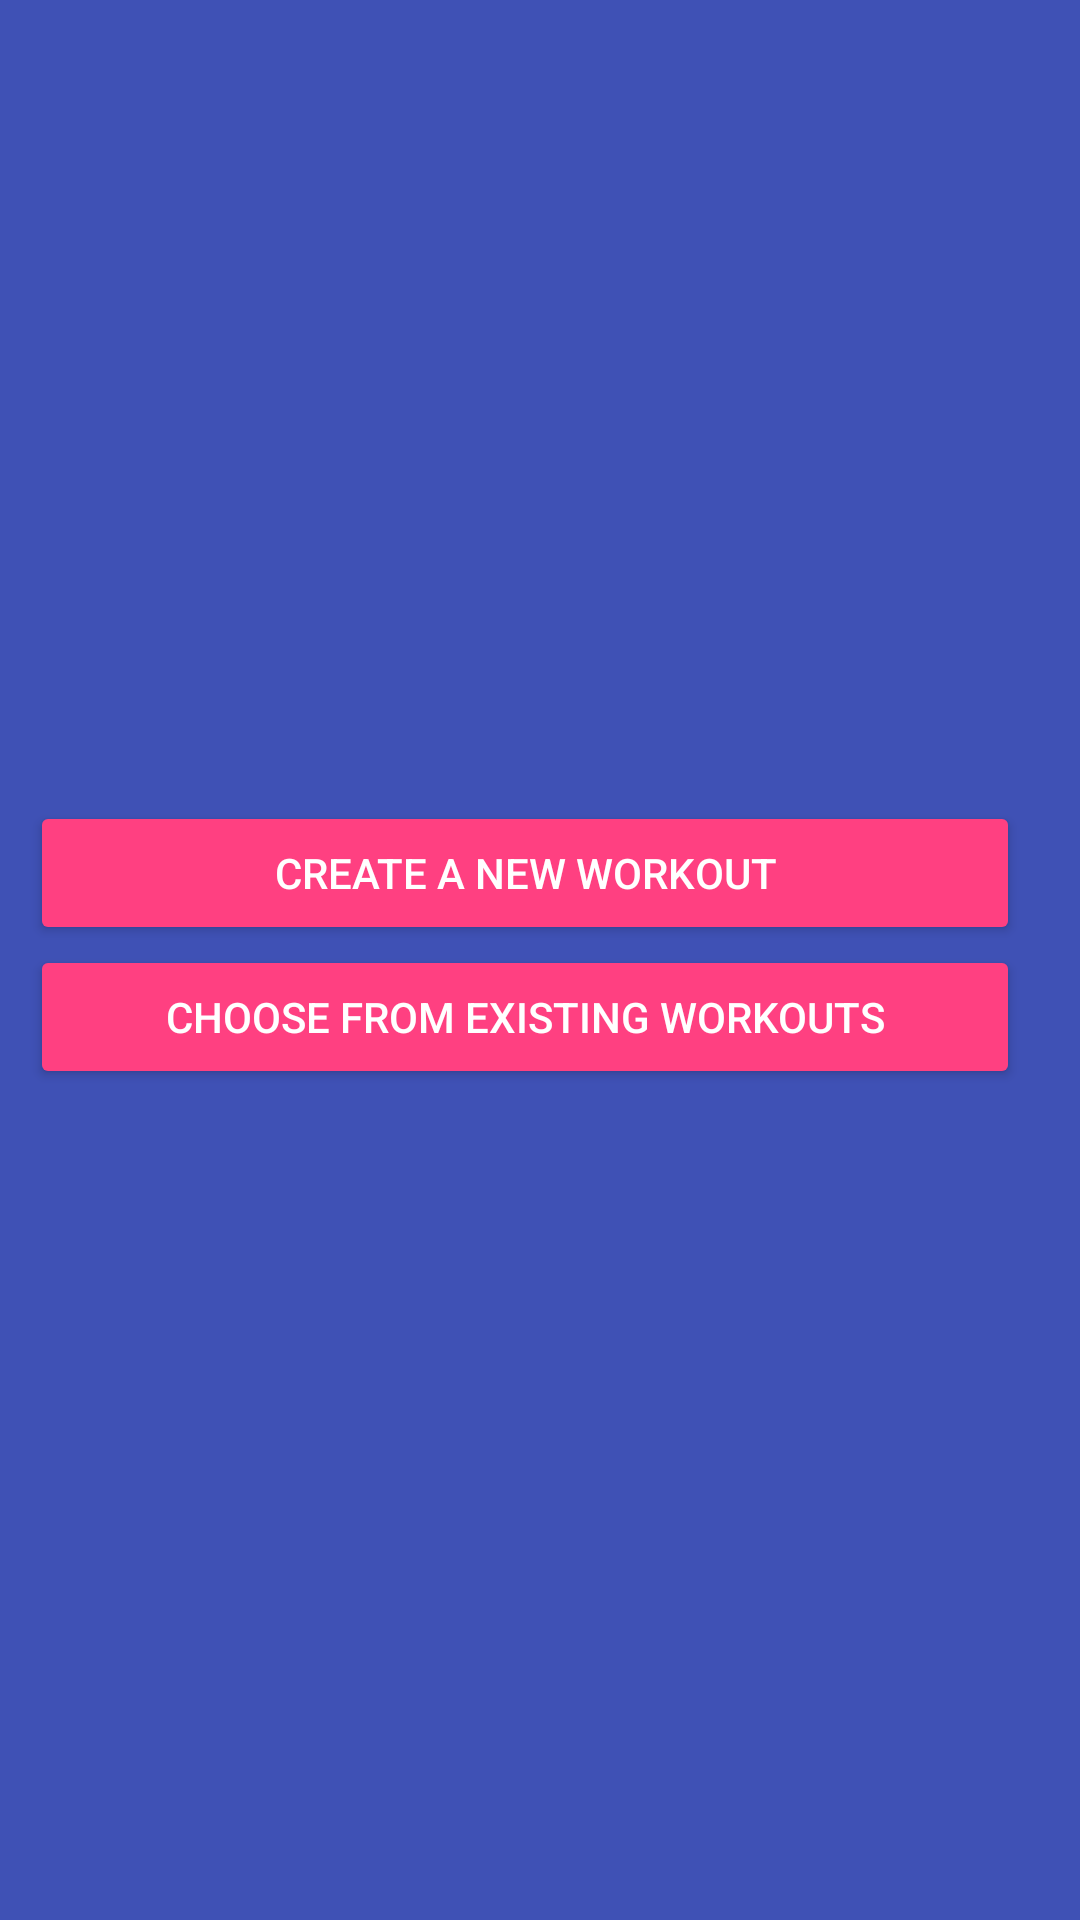

Here is an Android app screen rendered from its layout file. Give the layout XML and the strings, colors and styles it references.
<!-- AndroidManifest.xml: application theme AppTheme -->
<!-- res/layout/fragment_workout_preferences.xml -->
<RelativeLayout
    android:id="@+id/FrmLyt"
    android:layout_width="match_parent"
    xmlns:android="http://schemas.android.com/apk/res/android"
    xmlns:tools="http://schemas.android.com/tools"
    android:layout_gravity="center"
    android:background="@color/colorPrimary"
    tools:context="com.musclegenerator.musclegenerator.WorkoutPreferencesFragment"
    android:layout_height="wrap_content">




    <ViewFlipper
        android:id="@+id/simpleViewFlipper"
        android:layout_width="match_parent"
        android:layout_height="match_parent">

        <LinearLayout
            android:id="@+id/contSelect"
            android:layout_width="match_parent"
            android:layout_height="wrap_content"
            android:layout_gravity="center"
            android:gravity="center"
            android:orientation="vertical"
            android:paddingBottom="20dp"
            android:paddingLeft="10dp"
            android:paddingRight="20dp"
            android:paddingTop="10dp">

            <LinearLayout
                android:layout_width="match_parent"
                android:layout_height="wrap_content"
                android:layout_gravity="center"
                android:gravity="center"
                android:orientation="vertical">


                <Button
                    android:id="@+id/createWorkout"
                    style="@style/Base.Widget.AppCompat.Button.Colored"
                    android:layout_width="fill_parent"
                    android:layout_height="wrap_content"
                    android:text="Create a New Workout" />

                <Button
                    android:id="@+id/selectWorkout"
                    style="@style/Base.Widget.AppCompat.Button.Colored"
                    android:layout_width="fill_parent"
                    android:layout_height="wrap_content"
                    android:text="Choose From Existing Workouts" />
            </LinearLayout>

        </LinearLayout>

        <LinearLayout
            android:id="@+id/contType"
            android:layout_width="match_parent"
            android:layout_height="wrap_content"
            android:gravity="center"
            android:layout_gravity="center"
            android:orientation="vertical"
            android:paddingBottom="20dp"
            android:paddingLeft="10dp"
            android:paddingRight="20dp"
            android:paddingTop="10dp">


            <TextView
                android:id="@+id/titleType"
                android:layout_width="wrap_content"
                android:layout_height="wrap_content"
                android:textSize="16sp"
                android:text="Enter the type of your workout."
                android:textColor="@color/white"
                android:textStyle="normal"
                android:typeface="sans" />



            <LinearLayout
                android:layout_width="match_parent"
                android:orientation="vertical"
                android:layout_gravity="center"
                android:gravity="center"
                android:layout_height="wrap_content">

                <Button
                    android:id="@+id/cardioButton"
                    style="@style/Base.Widget.AppCompat.Button.Colored"
                    android:layout_width="fill_parent"
                    android:text="Cardio"
                    android:layout_height="wrap_content" />
                <Button
                    android:id="@+id/fatBurnButton"
                    style="@style/Base.Widget.AppCompat.Button.Colored"
                    android:layout_width="fill_parent"
                    android:text="Fat Burn"
                    android:layout_height="wrap_content" />
                <Button
                    android:id="@+id/muscleButton"
                    style="@style/Base.Widget.AppCompat.Button.Colored"
                    android:layout_width="fill_parent"
                    android:text="Muscle"
                    android:layout_height="wrap_content" />
            </LinearLayout>

        </LinearLayout>

        <LinearLayout
            android:id="@+id/contName"
            android:layout_width="match_parent"
            android:layout_height="wrap_content"
            android:gravity="center"
            android:layout_gravity="center"
            android:orientation="vertical"
            android:paddingBottom="20dp"
            android:paddingLeft="10dp"
            android:paddingRight="20dp"
            android:paddingTop="10dp">


            <TextView
                android:id="@+id/titleName"
                android:layout_width="wrap_content"
                android:layout_height="wrap_content"
                android:textSize="16sp"
                android:text="Enter your workouts name."
                android:textColor="@color/white"
                android:textStyle="normal"
                android:typeface="sans" />

            <android.support.design.widget.TextInputLayout
                android:layout_width="match_parent"
                android:layout_gravity="center"
                android:gravity="center"
                android:layout_height="wrap_content">
                <EditText
                    android:id="@+id/inputName"
                    android:layout_width="fill_parent"
                    android:layout_height="wrap_content"
                    android:layout_marginTop="10dp"
                    android:textColor="@color/white"
                    android:textSize="12sp"
                    android:layout_marginBottom="10dp"
                    android:hint="Name"
                    android:textColorHint="@android:color/white"
                    android:inputType="text"
                    android:typeface="sans" />
            </android.support.design.widget.TextInputLayout>

            <Button
                style="@style/Base.Widget.AppCompat.Button.Colored"
                android:id="@+id/okButtonName"
                android:layout_width="wrap_content"
                android:layout_height="wrap_content"
                android:text="OK" />

        </LinearLayout>

        <LinearLayout
            android:id="@+id/contDay"
            android:layout_width="match_parent"
            android:layout_height="wrap_content"
            android:gravity="center"
            android:layout_gravity="center"
            android:orientation="vertical"
            android:paddingBottom="20dp"
            android:paddingLeft="10dp"
            android:paddingRight="20dp"
            android:paddingTop="10dp">


            <TextView
                android:id="@+id/titleDay"
                android:layout_width="wrap_content"
                android:layout_height="wrap_content"
                android:textSize="16sp"
                android:text="Your workout length as days."
                android:textColor="@color/white"
                android:textStyle="normal"
                android:typeface="sans" />

            <android.support.design.widget.TextInputLayout
                android:layout_width="match_parent"
                android:layout_gravity="center"
                android:gravity="center"
                android:layout_height="wrap_content">
                <EditText
                    android:id="@+id/inputDay"
                    android:layout_width="fill_parent"
                    android:layout_height="wrap_content"
                    android:layout_marginTop="10dp"
                    android:textColor="@color/white"
                    android:textSize="12sp"
                    android:layout_marginBottom="10dp"
                    android:hint="Days"
                    android:textColorHint="@android:color/white"
                    android:inputType="number"
                    android:typeface="sans" />
            </android.support.design.widget.TextInputLayout>

            <Button
                style="@style/Base.Widget.AppCompat.Button.Colored"
                android:id="@+id/okButtonDay"
                android:layout_width="wrap_content"
                android:layout_height="wrap_content"
                android:text="OK" />

        </LinearLayout>






    </ViewFlipper>


</RelativeLayout>
<!-- resources referenced by this layout -->
<resources>
  <color name="colorPrimary">#3F51B5</color>
  <color name="white">#FFFFFF</color>
  <style name="AppTheme" parent="Theme.AppCompat.Light.DarkActionBar">
          
          <item name="colorPrimary">@color/colorPrimary</item>
          <item name="colorPrimaryDark">@color/colorPrimaryDark</item>
          <item name="colorAccent">@color/colorAccent</item>
      </style>
  <color name="colorPrimaryDark">#303F9F</color>
  <color name="colorAccent">#FF4081</color>
</resources>
